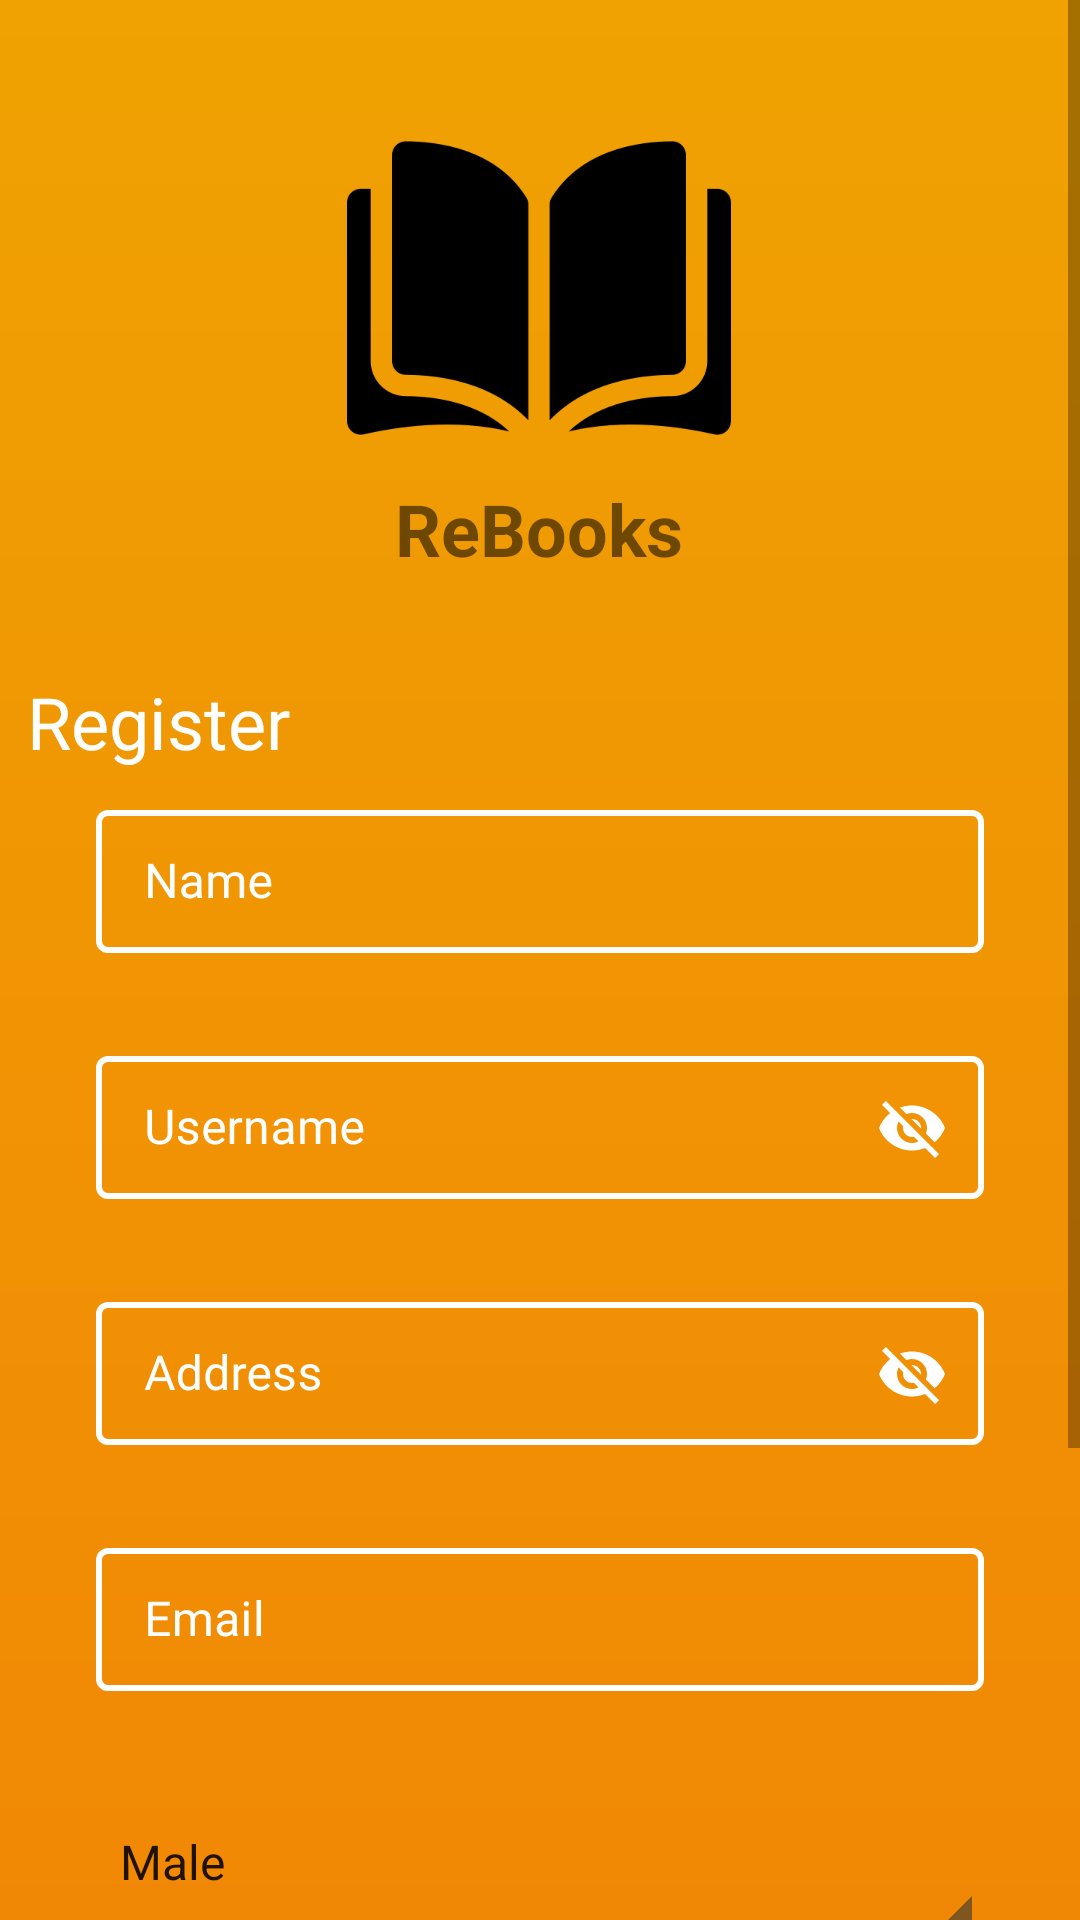

The Android layout XML behind this screen, and the referenced resources:
<!-- AndroidManifest.xml: application theme AppTheme -->
<!-- res/layout/fragment_register.xml -->
<?xml version="1.0" encoding="utf-8"?>
<ScrollView xmlns:android="http://schemas.android.com/apk/res/android"
    xmlns:app="http://schemas.android.com/apk/res-auto"
    xmlns:tools="http://schemas.android.com/tools"
    android:layout_width="match_parent"
    android:layout_height="match_parent"
    android:background="@drawable/yellow_background"
    tools:context=".screens.auth.register.Register">

    <androidx.constraintlayout.widget.ConstraintLayout
        android:layout_width="match_parent"
        android:layout_height="0dp">

        <androidx.appcompat.widget.AppCompatButton
            android:id="@+id/button"
            android:layout_width="0dp"
            android:layout_height="46dp"
            android:layout_marginStart="32dp"
            android:layout_marginTop="26dp"
            android:layout_marginEnd="32dp"
            android:layout_marginBottom="46dp"
            android:background="#202C59"
            android:text="@string/register"
            android:textColor="#FFF"
            app:layout_constraintBottom_toBottomOf="parent"
            app:layout_constraintEnd_toEndOf="parent"
            app:layout_constraintStart_toStartOf="parent"
            app:layout_constraintTop_toBottomOf="@+id/textInputLayout5" />

        <com.google.android.material.textfield.TextInputLayout
            android:id="@+id/textInputLayout3"
            style="@style/LoginTextInputLayoutStyle"
            android:layout_width="0dp"
            android:layout_height="56dp"
            android:layout_marginStart="32dp"
            android:layout_marginTop="26dp"
            android:layout_marginEnd="32dp"
            android:textColorHint="#FFF"
            app:boxStrokeColor="#FFF"
            app:layout_constraintEnd_toEndOf="parent"
            app:layout_constraintStart_toStartOf="parent"
            app:layout_constraintTop_toBottomOf="@+id/textInputLayout2"
            app:passwordToggleEnabled="true"
            app:passwordToggleTint="#FFF">

            <com.google.android.material.textfield.TextInputEditText
                android:id="@+id/et_address"
                android:layout_width="match_parent"
                android:layout_height="wrap_content"
                android:hint="@string/address"
                android:inputType="textPersonName"
                android:textColor="#FFF"
                android:textColorHint="#FFF" />
        </com.google.android.material.textfield.TextInputLayout>

        <androidx.appcompat.widget.AppCompatImageView
            android:id="@+id/appCompatImageView"
            android:layout_width="128dp"
            android:layout_height="128dp"
            android:layout_marginTop="32dp"
            android:src="@drawable/openbook"
            app:layout_constraintEnd_toEndOf="parent"
            app:layout_constraintHorizontal_bias="0.498"
            app:layout_constraintStart_toStartOf="parent"
            app:layout_constraintTop_toTopOf="parent" />

        <com.google.android.material.textfield.TextInputLayout
            android:id="@+id/textInputLayout"
            style="@style/LoginTextInputLayoutStyle"
            android:layout_width="0dp"
            android:layout_height="56dp"
            android:layout_marginStart="32dp"
            android:layout_marginTop="8dp"
            android:layout_marginEnd="32dp"
            android:textColorHint="#FFF"
            app:boxStrokeColor="#FFF"
            app:layout_constraintEnd_toEndOf="parent"
            app:layout_constraintHorizontal_bias="0.494"
            app:layout_constraintStart_toStartOf="parent"
            app:layout_constraintTop_toBottomOf="@+id/textView">

            <com.google.android.material.textfield.TextInputEditText
                android:id="@+id/et_name"
                android:layout_width="match_parent"
                android:layout_height="wrap_content"
                android:hint="@string/name"
                android:inputType="textPersonName"
                android:textColor="#FFF"
                android:textColorHint="#FFF" />
        </com.google.android.material.textfield.TextInputLayout>

        <com.google.android.material.textfield.TextInputLayout
            android:id="@+id/textInputLayout2"
            style="@style/LoginTextInputLayoutStyle"
            android:layout_width="0dp"
            android:layout_height="56dp"
            android:layout_marginStart="32dp"
            android:layout_marginTop="26dp"
            android:layout_marginEnd="32dp"
            android:textColorHint="#FFF"
            app:boxStrokeColor="#FFF"
            app:layout_constraintEnd_toEndOf="parent"
            app:layout_constraintStart_toStartOf="parent"
            app:layout_constraintTop_toBottomOf="@+id/textInputLayout"
            app:passwordToggleEnabled="true"
            app:passwordToggleTint="#FFF">

            <com.google.android.material.textfield.TextInputEditText
                android:id="@+id/et_username"
                android:layout_width="match_parent"
                android:layout_height="wrap_content"
                android:hint="@string/username"
                android:inputType="textPersonName"
                android:textColor="#FFF"
                android:textColorHint="#FFF" />
        </com.google.android.material.textfield.TextInputLayout>

        <androidx.appcompat.widget.AppCompatTextView
            android:id="@+id/textView"
            android:layout_width="wrap_content"
            android:layout_height="wrap_content"
            android:layout_marginTop="32dp"
            android:fontFamily="@font/nunito_sans_bold"
            android:text="@string/register"
            android:textColor="#FFF"
            android:textSize="24sp"
            app:layout_constraintEnd_toStartOf="@+id/appCompatImageView"
            app:layout_constraintHorizontal_bias="0.316"
            app:layout_constraintStart_toStartOf="parent"
            app:layout_constraintTop_toBottomOf="@+id/textView2" />

        <androidx.appcompat.widget.AppCompatTextView
            android:id="@+id/textView2"
            android:layout_width="wrap_content"
            android:layout_height="wrap_content"
            android:text="@string/rebooks"
            android:textSize="24sp"
            android:textStyle="bold"
            app:layout_constraintEnd_toEndOf="@+id/appCompatImageView"
            app:layout_constraintStart_toStartOf="@+id/appCompatImageView"
            app:layout_constraintTop_toBottomOf="@+id/appCompatImageView" />

        <com.google.android.material.textfield.TextInputLayout
            android:id="@+id/textInputLayout4"
            style="@style/LoginTextInputLayoutStyle"
            android:layout_width="0dp"
            android:layout_height="56dp"
            android:layout_marginStart="32dp"
            android:layout_marginTop="26dp"
            android:layout_marginEnd="32dp"
            android:hint="@string/email"
            android:textColorHint="#FFFFFF"
            app:hintAnimationEnabled="true"
            app:hintEnabled="true"
            app:layout_constraintEnd_toEndOf="parent"
            app:layout_constraintStart_toStartOf="parent"
            app:layout_constraintTop_toBottomOf="@+id/textInputLayout3">

            <com.google.android.material.textfield.TextInputEditText
                android:id="@+id/et_email"
                android:layout_width="match_parent"
                android:layout_height="wrap_content"
                android:inputType="textEmailAddress" />
        </com.google.android.material.textfield.TextInputLayout>

        <Spinner
            android:id="@+id/spinner"
            style="@android:style/Widget.Holo.Light.Spinner"
            android:layout_width="0dp"
            android:layout_height="56dp"
            android:layout_marginStart="32dp"
            android:layout_marginTop="26dp"
            android:layout_marginEnd="32dp"
            android:entries="@array/gender_item"
            app:layout_constraintEnd_toEndOf="parent"
            app:layout_constraintStart_toStartOf="parent"
            app:layout_constraintTop_toBottomOf="@+id/textInputLayout4" />

        <com.google.android.material.textfield.TextInputLayout
            android:id="@+id/textInputLayout5"
            style="@style/LoginTextInputLayoutStyle"
            android:layout_width="0dp"
            android:layout_height="56dp"
            android:layout_marginStart="32dp"
            android:layout_marginTop="26dp"
            android:layout_marginEnd="32dp"
            android:textColorHint="#FFF"
            app:layout_constraintEnd_toEndOf="parent"
            app:layout_constraintStart_toStartOf="parent"
            app:layout_constraintTop_toBottomOf="@+id/spinner">

            <com.google.android.material.textfield.TextInputEditText
                android:layout_width="match_parent"
                android:layout_height="wrap_content"
                android:hint="@string/phone_number"
                android:inputType="phone"
                android:textColor="#FFF"
                android:textColorHint="#FFF" />
        </com.google.android.material.textfield.TextInputLayout>

    </androidx.constraintlayout.widget.ConstraintLayout>

</ScrollView>
<!-- resources referenced by this layout -->
<resources>
  <string-array name="gender_item">
          <item>Male</item>
          <item>Female</item>
      </string-array>
  <!-- drawable openbook: png bitmap (drawable, 7561 bytes) -->
  <!-- drawable yellow_background (drawable) -->
  <?xml version="1.0" encoding="utf-8"?>
  <shape xmlns:android="http://schemas.android.com/apk/res/android"
      android:shape="rectangle">
      <gradient android:startColor="#F0A202"
          android:endColor="#F18805"
          android:angle="-90"/>
  </shape>
  <string name="address">Address</string>
  <string name="email">Email</string>
  <string name="name">Name</string>
  <string name="phone_number">Phone Number</string>
  <string name="rebooks">ReBooks</string>
  <string name="register">Register</string>
  <string name="username">Username</string>
  <style name="LoginTextInputLayoutStyle" parent="Widget.MaterialComponents.TextInputLayout.OutlinedBox.Dense">
          <item name="boxStrokeColor">#fff</item>
          <item name="boxStrokeWidth">2dp</item>
      </style>
  <style name="AppTheme" parent="Theme.MaterialComponents.Light.DarkActionBar">
          
          <item name="colorPrimary">@color/colorPrimary</item>
          <item name="colorPrimaryDark">@color/colorPrimaryDark</item>
          <item name="colorAccent">@color/colorAccent</item>
      </style>
  <color name="colorPrimary">#F0A202</color>
  <color name="colorPrimaryDark">#F18805</color>
  <color name="colorAccent">#FFFFFF</color>
</resources>
